Labelled photos from "dataset", an image-classification folder in safe-cam/cctv-surveillance. The possible labels are: gunshot, non gunshot.

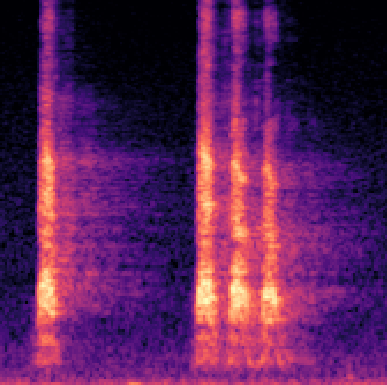
Label: non gunshot

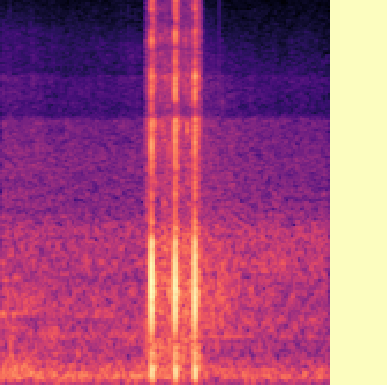
Label: gunshot

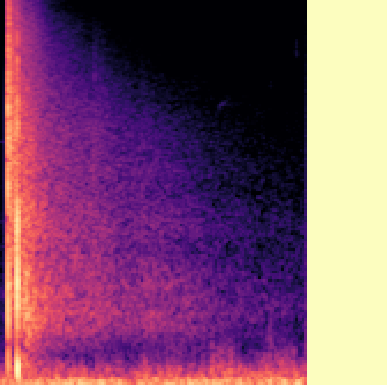
Label: gunshot

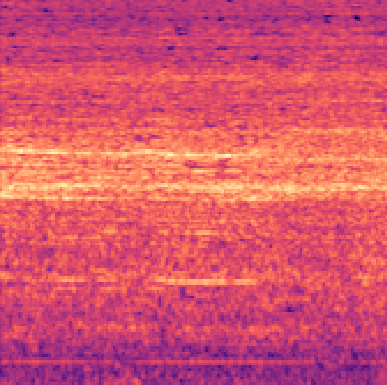
Label: non gunshot

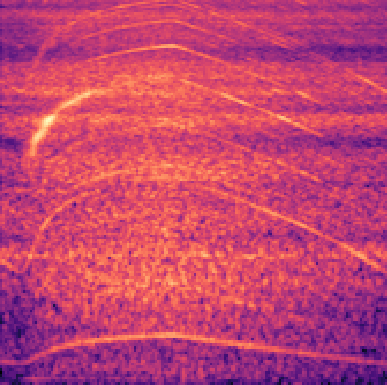
Label: non gunshot

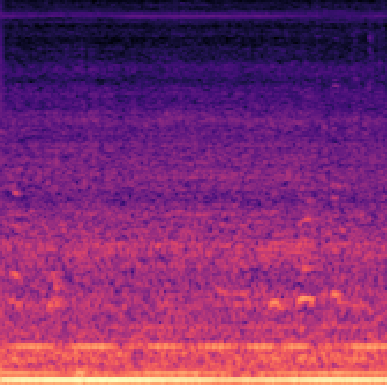
Label: non gunshot
